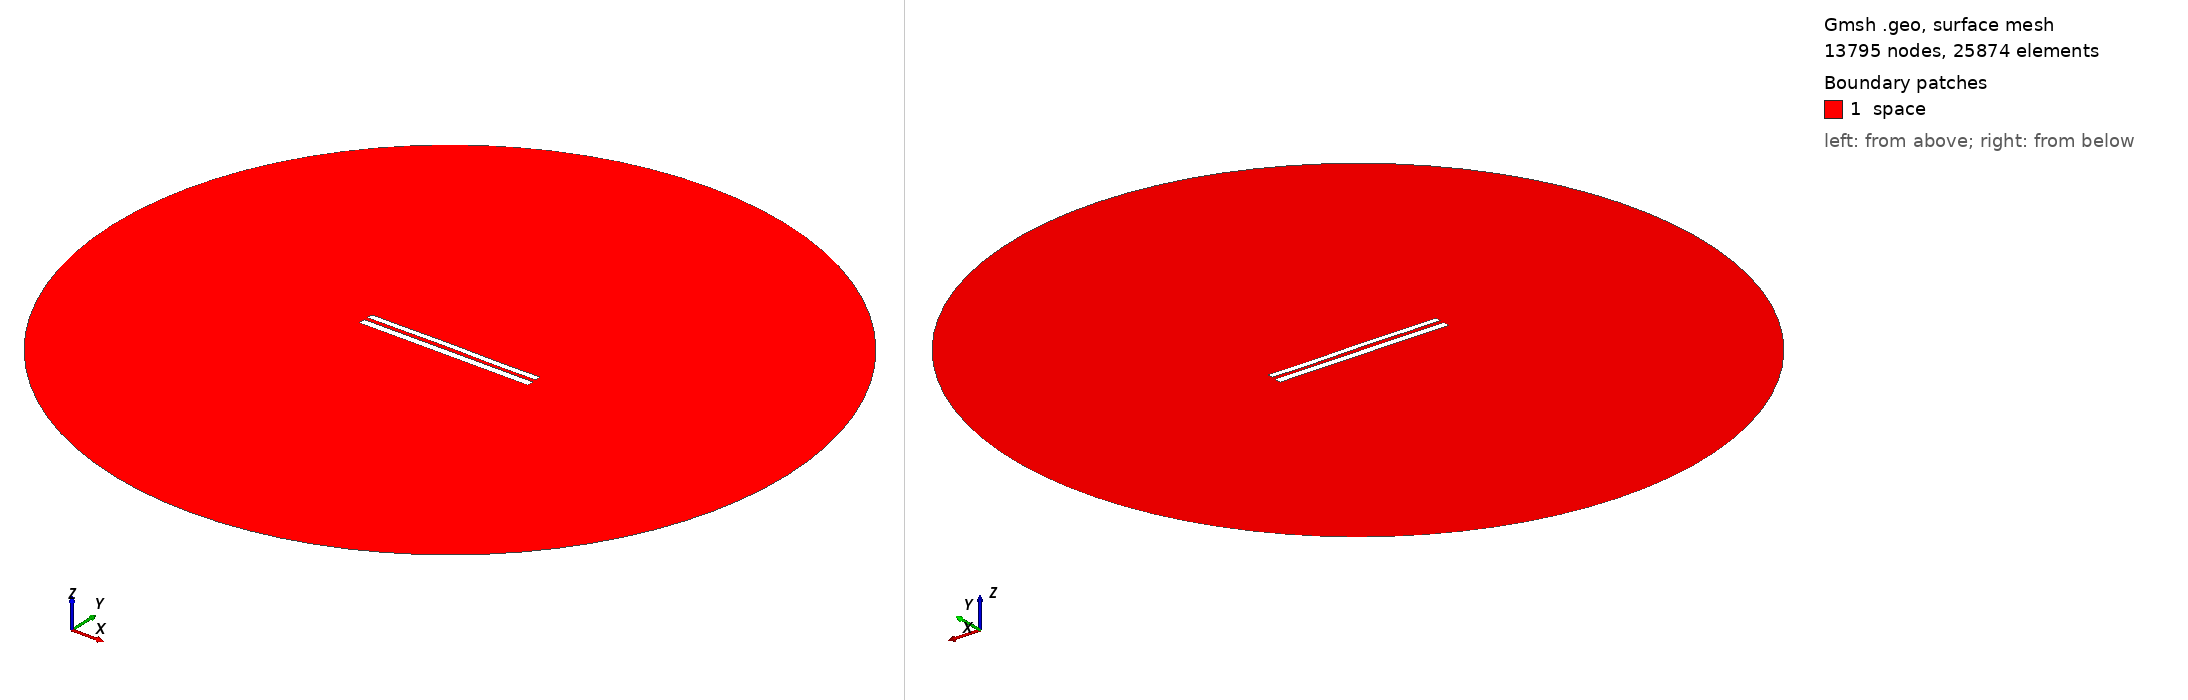

Gmsh geometry script, surface-meshed: 13795 nodes, 25874 surface elements. Boundary patches (legend numbers): 1 space. Left view from above one corner, right view from below the opposite corner. Legend entries are the model's physical surfaces. The drawing asked Gmsh for element sizes between 1% and 20% of the model's largest extent; the script's own settings can give other sizes.

=== 8342.geo (drawn) ===
//---------------------------------------
// Geometry kernel
//---------------------------------------

SetFactory("OpenCASCADE");



//---------------------------------------
// Parameters of the geometry
//---------------------------------------

// Overetch of the upper plate
overetch = 0.25;

// Distance between the plates
distance = 2.25;

// Discretization over the x axis (for the deformation)
nx = 50; 

// Length of the plate
L = 100 - overetch; 

// Number of modes
n = 4; 

// 1st mode coefficient
coeff(1) = -0.075;
beta(1) = 0.596864 * 3.1415926535 / L;

// 2nd mode coefficient
coeff(2) = 0.07499999999999998;
beta(2) = 1.49418 * 3.1415926535 / L;

// 3rd mode coefficient
coeff(3) = 0.07499999999999998;
beta(3) = 2.50025 * 3.1415926535 / L;

// 4th mode coefficient
coeff(4) = -0.075;
beta(4) = 3.49999 * 3.1415926535 / L;



//---------------------------------------
// Upper plate (deformed rectangle)
//---------------------------------------

// Coordiantes of the upper plate
xmin = -50;
xmax = 50 - overetch;

// Height of the upper plate
yheight = 4 - 2 * overetch;

// Indexes of the points
UpperID[] = {};
LowerID[] = {};
LeftID[] = {};
RightID[] = {};

// Point index
p = 1;

// Horizontal edges
For i In {1:nx}
    x = xmin + (i-1)*(xmax - xmin)/(nx-1);

    y_bottom = distance / 2 + overetch;
    For j In {1:n}
        C = (Cosh(beta(j)*L) + Cos(beta(j)*L)) / (Sinh(beta(j)*L) + Sin(beta(j)*L));
        y_bottom  = y_bottom + coeff(j) * (Cosh(beta(j)*(x+50)) - Cos(beta(j)*(x+50)) - C * (Sinh(beta(j)*(x+50)) - Sin(beta(j)*(x+50))));
    EndFor

    y_top = y_bottom + yheight;

    Point(p) = {x, y_top, 0, 1.0};
    UpperID[i] = p;
    p = p + 1;

    Point(p) = {x, y_bottom, 0, 1.0};
    LowerID[i] = p;
    p = p + 1;
EndFor

// Create point lists
UpperPts[] = {}; LowerPts[] = {};
For i In {1:nx}
  UpperPts[] += {UpperID[i]};
  LowerPts[] += {LowerID[i]};
EndFor

// Build splines
Spline(1) = {UpperPts[]};
Spline(2) = {LowerPts[]};
Line(3) = {LowerPts[nx-1], UpperPts[nx-1]};
Line(4) = {LowerPts[0], UpperPts[0]};

// Build the plane surface
Curve Loop(1) = {2, 3, -1, -4};
Plane Surface(1) = {1};



//---------------------------------------
// Lower plate (rectangle)
//---------------------------------------

// Vertices
Point(1001) = {-50, -1, 0, 1.0};
Point(1002) = { 50, -1, 0, 1.0};
Point(1003) = { 50,  -5, 0, 1.0};
Point(1004) = {-50,  -5, 0, 1.0};

// Edges
Line(5) = {1001, 1002};
Line(6) = {1002, 1003};
Line(7) = {1003, 1004};
Line(8) = {1004, 1001};

// Plane surface
Line Loop(2) = {5, 6, 7, 8};
Plane Surface(2) = {2}; 



//---------------------------------------
// Outer (fictious) boundary
//---------------------------------------

// Points
Point(1005) = {0, 0, 0};       // Center
Point(1006) = {200, 0, 0};     // Start point
Point(1007) = {0, 200, 0};     // 90 degrees
Point(1008) = {-200, 0, 0};    // 180 degrees
Point(1009) = {0, -200, 0};    // 270 degrees

// Circle arcs (each needs start, center, end)
Circle(9) = {1006, 1005, 1007};
Circle(10) = {1007, 1005, 1008};
Circle(11) = {1008, 1005, 1009};
Circle(12) = {1009, 1005, 1006};

// Plane surface for the entire domain
Curve Loop(3) = {9, 10, 11, 12};
Surface(3) = {3};

// Subtract the plates from the whole domain to obtain the actual domain where we want to solve the equations
BooleanDifference{ Surface{3}; Delete; }{ Surface{1}; Surface{2}; Delete; }




//---------------------------------------
// Transfinite Lines/Curves
//---------------------------------------

// Set the number of points on the boundaries
r = 7;

// Plates
Transfinite Curve {1, 2} = 50*r Using Progression 1;
Transfinite Curve {3, 4} = 2*r Using Progression 1;
Transfinite Line {5, 7} = 50*r Using Progression 1;
Transfinite Line {6, 8} = 2*r Using Progression 1;

// Outer boundary
Transfinite Line {9, 10, 11, 12} = 20 Using Progression 1;



//---------------------------------------
// Physical groups
//---------------------------------------                

// Physical curves (boundaries)
Physical Line("force_segment", 10) = {2};
Physical Line("upper_plate", 11) = {1, 3, 4};
Physical Line("lower_plate", 12) = {5, 6, 7, 8};
Physical Line("boundary", 20) = {9, 10, 11, 12};

// Physical Surfaces
Physical Surface("space", 30) = {3};



//---------------------------------------
// 6. Generate the Mesh
//---------------------------------------

// 2D mesh generation
Mesh 2;
